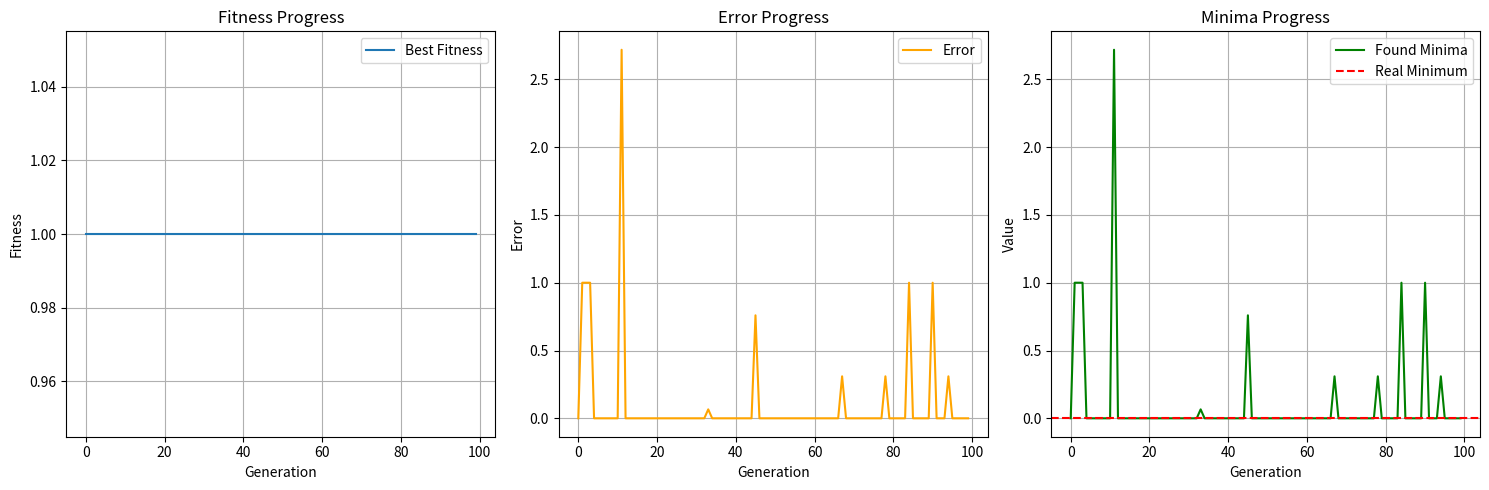

The matplotlib source for this figure:
import random
import numpy as np
import matplotlib.pyplot as plt

# Параметры алгоритма
params = {
    'generations': 100,        # Количество поколений
    'population_size': 200,    # Размер популяции
    'max_depth': 6,            # Максимальная глубина дерева
    'mutation_chance': 0.2,    # Вероятность мутации
    'n': 9                     # Размерность функции
}

# Определение функции
def target_function(x):
    return sum(i * x[i - 1] ** 2 for i in range(1, params['n'] + 1))

# Границы поиска
bounds = [(-5.12, 5.12)] * params['n']

# Класс для узлов дерева
class Node:
    def __init__(self, value, left=None, right=None):
        self.value = value
        self.left = left
        self.right = right

    def evaluate(self, variables):
        try:
            if self.value in ['+', '-', '*', '/', 'sin', 'cos', 'exp', 'abs']:
                left_value = self.left.evaluate(variables) if self.left else 0
                right_value = self.right.evaluate(variables) if self.right else 0

                # Ограничение значений
                if self.value in ['sin', 'cos'] and (np.isnan(left_value) or np.isinf(left_value)):
                    return 0
                if self.value == 'exp' and left_value > 20:  # Ограничение экспоненты
                    return np.exp(20)

                # Операции
                if self.value == '+':
                    return left_value + right_value
                elif self.value == '-':
                    return left_value - right_value
                elif self.value == '*':
                    return left_value * right_value
                elif self.value == '/':
                    return left_value / right_value if right_value != 0 else 0
                elif self.value == 'sin':
                    return np.sin(left_value)
                elif self.value == 'cos':
                    return np.cos(left_value)
                elif self.value == 'exp':
                    return np.exp(left_value)
                elif self.value == 'abs':
                    return abs(left_value)
            elif isinstance(self.value, (int, float)):
                return self.value
            elif self.value.startswith('x'):
                idx = int(self.value[1:]) - 1
                return variables[idx]
        except Exception:
            return 0  # Возврат 0 при ошибке
        return 0

# Генерация случайного дерева
def generate_tree(max_depth, current_depth=0):
    if current_depth < max_depth:
        func = random.choice(['+', '-', '*', '/', 'sin', 'cos', 'exp', 'abs'])
        left = generate_tree(max_depth, current_depth + 1)
        right = generate_tree(max_depth, current_depth + 1)
        return Node(func, left, right)
    else:
        terminal = random.choice(['x' + str(i + 1) for i in range(params['n'])] + [random.uniform(-5.12, 5.12)])
        return Node(terminal)

# Скрещивание
def crossover(parent1, parent2):
    if random.random() < 0.5:
        return parent1
    else:
        return parent2

# Мутация
def mutate(individual, max_depth):
    if random.random() < params['mutation_chance']:
        return generate_tree(max_depth)
    return individual

# Фитнесс-функция
def fitness(individual, real_minimum):
    """Фитнесс-функция оценивает разницу между текущим значением и реальным минимумом."""
    try:
        # Генерируем случайные переменные
        variables = np.random.uniform(-5.12, 5.12, params['n'])
        value = individual.evaluate(variables)

        # Проверяем, не содержит ли дерево некорректные значения
        if value is None or np.isnan(value) or np.isinf(value):
            return 0

        # Возвращаем фитнесс (чем ближе к real_minimum, тем лучше)
        return 1 / (1 + abs(value - real_minimum))
    except Exception:
        return 0


def genetic_programming():
    """Основная функция генетического программирования."""
    # Инициализация начальной популяции
    population = [generate_tree(params['max_depth']) for _ in range(params['population_size'])]
    best_fitnesses = []
    errors = []
    found_minima = []

    # Реальный минимум целевой функции
    real_minimum = target_function([0] * params['n'])

    best_overall_individual = None
    best_overall_fitness = 0

    for generation in range(params['generations']):
        # Вычисляем фитнесс для каждой особи
        fitness_values = [fitness(ind, real_minimum) for ind in population]

        # Ищем лучшего в текущем поколении
        best_idx = np.argmax(fitness_values)
        best_individual = population[best_idx]
        best_fitness = fitness_values[best_idx]

        # Проверяем, есть ли улучшение
        if best_fitness > best_overall_fitness:
            best_overall_fitness = best_fitness
            best_overall_individual = best_individual

        # Логируем результаты
        best_value = best_individual.evaluate([0] * params['n'])
        error = abs(best_value - real_minimum)
        best_fitnesses.append(best_fitness)
        errors.append(error)
        found_minima.append(best_value)

        print(f"Generation {generation + 1}: Best Fitness = {best_fitness:.4f}, Error = {error:.4f}")

        # Создаем новое поколение
        new_population = []
        for _ in range(params['population_size'] // 2):
            # Выбираем родителей на основе фитнесса
            parent1, parent2 = random.choices(population, weights=fitness_values, k=2)

            # Создаем потомков с кроссовером и мутацией
            child1 = mutate(crossover(parent1, parent2), params['max_depth'])
            child2 = mutate(crossover(parent2, parent1), params['max_depth'])

            new_population.extend([child1, child2])

        # Обновляем популяцию
        population = new_population

    # Построение графиков
    plt.figure(figsize=(15, 5))

    plt.subplot(1, 3, 1)
    plt.plot(best_fitnesses, label='Best Fitness')
    plt.xlabel('Generation')
    plt.ylabel('Fitness')
    plt.title('Fitness Progress')
    plt.grid()
    plt.legend()

    plt.subplot(1, 3, 2)
    plt.plot(errors, label='Error', color='orange')
    plt.xlabel('Generation')
    plt.ylabel('Error')
    plt.title('Error Progress')
    plt.grid()
    plt.legend()

    plt.subplot(1, 3, 3)
    plt.plot(found_minima, label='Found Minima', color='green')
    plt.axhline(real_minimum, color='red', linestyle='--', label='Real Minimum')
    plt.xlabel('Generation')
    plt.ylabel('Value')
    plt.title('Minima Progress')
    plt.grid()
    plt.legend()

    plt.tight_layout()
    plt.show()

# Запуск алгоритма
genetic_programming()
